Dataset: summer_winter_dataset (GitHub, vithlaithla/DN-Classifier). Classes: summer, winter.

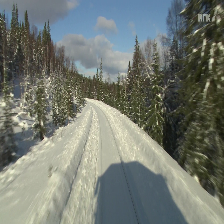
Label: winter

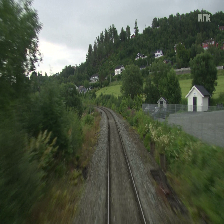
Label: summer

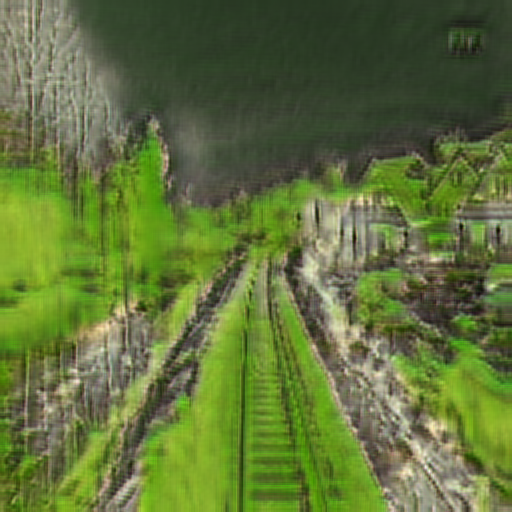
Label: summer

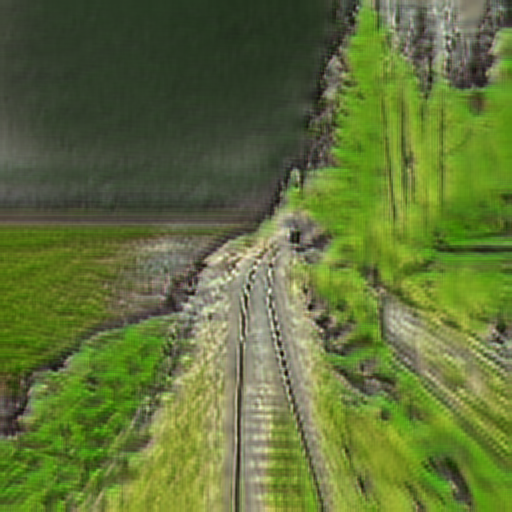
Label: summer

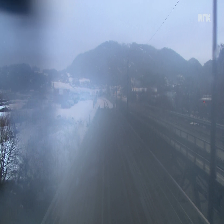
Label: winter

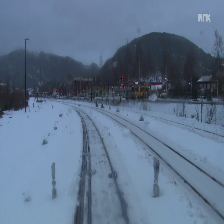
Label: winter
